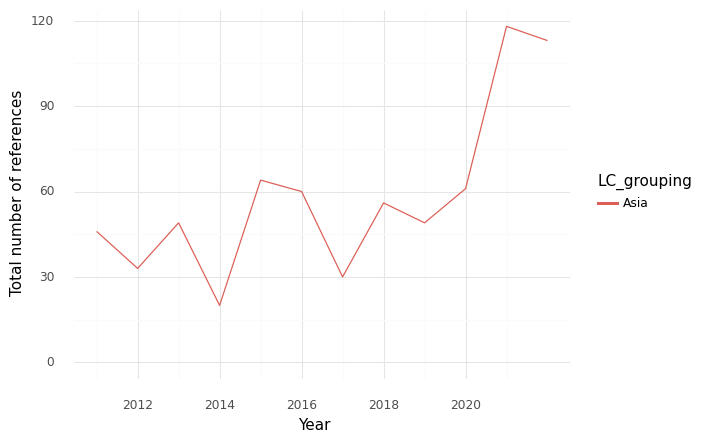

The table this chart was drawn from, first rows:
, index, LC_grouping, Year, intersection, climate, health, sum
0, 0, Asia, 2011, 46.0, 584.0, 972.0, 1602
1, 1, Asia, 2012, 33.0, 461.0, 1057, 1551
2, 2, Asia, 2013, 49.0, 568.0, 1219, 1836
3, 3, Asia, 2014, 20.0, 449.0, 994.0, 1463
4, 4, Asia, 2015, 64.0, 627.0, 1479, 2170
5, 5, Asia, 2016, 60.0, 719.0, 1429, 2208
6, 6, Asia, 2017, 30.0, 468.0, 1251, 1749
7, 7, Asia, 2018, 56.0, 428.0, 969.0, 1453
8, 8, Asia, 2019, 49.0, 620.0, 1069, 1738
9, 9, Asia, 2020, 61.0, 378.0, 655.0, 1094
10, 10, Asia, 2021, 118.0, 905.0, 1912, 2935
11, 11, Asia, 2022, 113.0, 806.0, 1770, 2689
